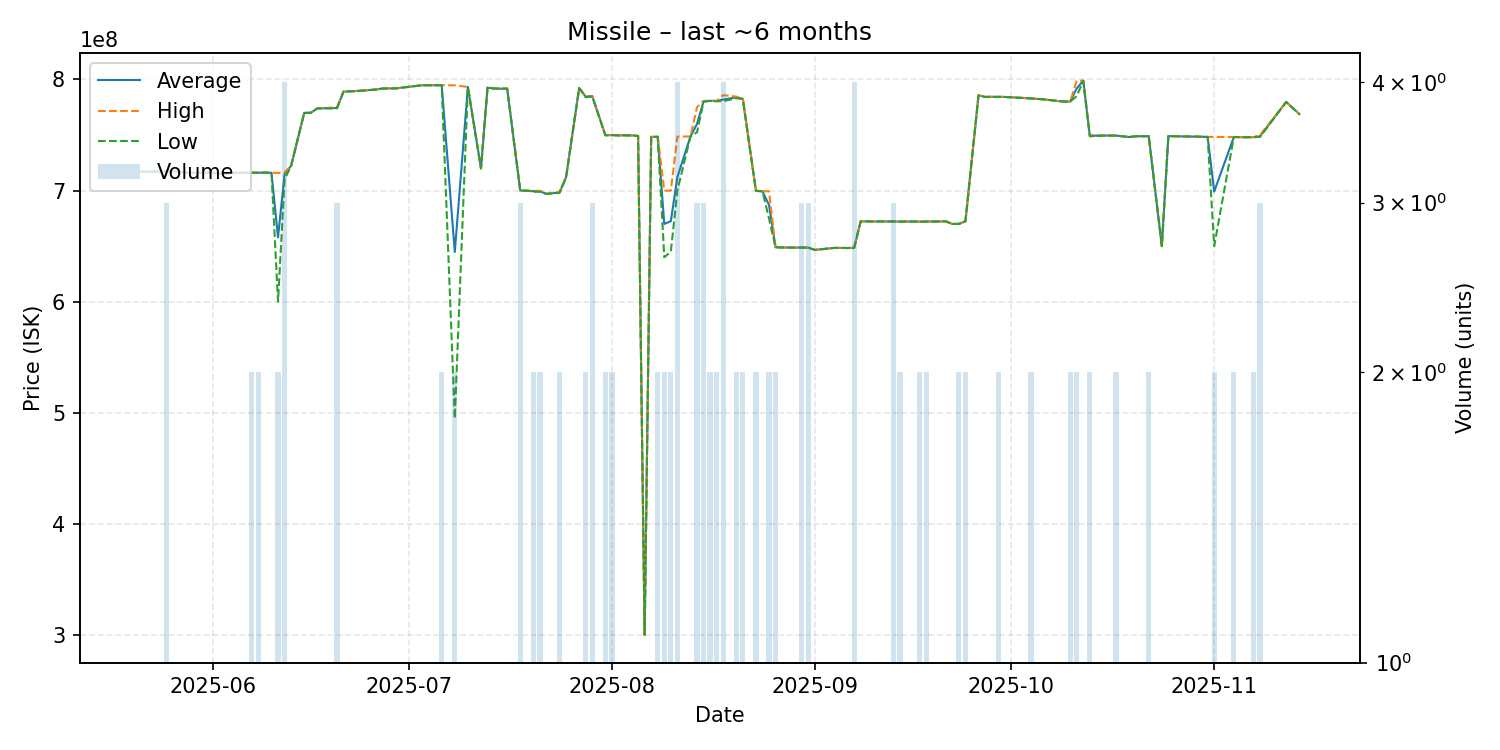

Values plotted in this chart, from the file beside it:
date, average, highest, lowest, order_count, volume
2025-05-21, 716900000, 716900000, 716900000, 1, 1
2025-05-22, 717000000, 717000000, 717000000, 1, 1
2025-05-23, 717100000, 717100000, 717100000, 1, 1
2025-05-25, 717200000, 717250000, 717150000, 3, 3
2025-05-26, 717500000, 717500000, 717500000, 1, 1
2025-05-28, 716000000, 716000000, 716000000, 1, 1
2025-05-29, 716000000, 716000000, 716000000, 1, 1
2025-05-30, 716100000, 716100000, 716100000, 1, 1
2025-06-01, 716000000, 716000000, 716000000, 1, 1
2025-06-03, 715000000, 715000000, 715000000, 1, 1
2025-06-04, 716000000, 716000000, 716000000, 1, 1
2025-06-06, 716000000, 716000000, 716000000, 1, 1
2025-06-07, 716100000, 716100000, 716100000, 2, 2
2025-06-08, 716050000, 716100000, 716000000, 2, 2
2025-06-09, 716200000, 716200000, 716200000, 1, 1
2025-06-10, 716000000, 716000000, 716000000, 1, 1
2025-06-11, 657950000, 715900000, 600000000, 2, 2
2025-06-12, 714675000, 716200000, 710000000, 4, 4
2025-06-13, 722300000, 722300000, 722300000, 1, 1
2025-06-15, 769900000, 769900000, 769900000, 1, 1
2025-06-16, 770000000, 770000000, 770000000, 1, 1
2025-06-17, 774000000, 774000000, 774000000, 1, 1
2025-06-20, 774300000, 774800000, 774050000, 3, 3
2025-06-21, 789000000, 789000000, 789000000, 1, 1
2025-06-24, 790000000, 790000000, 790000000, 1, 1
2025-06-26, 791000000, 791000000, 791000000, 1, 1
2025-06-27, 791900000, 791900000, 791900000, 1, 1
2025-06-29, 792000000, 792000000, 792000000, 1, 1
2025-07-03, 794800000, 794800000, 794800000, 1, 1
2025-07-06, 794850000, 794900000, 794800000, 2, 2
2025-07-08, 644750000, 794700000, 494800000, 2, 2
2025-07-10, 793300000, 793300000, 793300000, 1, 1
2025-07-12, 720000000, 720000000, 720000000, 1, 1
2025-07-13, 792600000, 792600000, 792600000, 1, 1
2025-07-14, 791900000, 791900000, 791900000, 1, 1
2025-07-15, 791700000, 791700000, 791700000, 1, 1
2025-07-16, 791800000, 791800000, 791800000, 1, 1
2025-07-18, 700000000, 700000000, 700000000, 1, 3
2025-07-19, 699900000, 699900000, 699900000, 1, 1
2025-07-20, 699400000, 699800000, 699000000, 2, 2
2025-07-21, 699400000, 699800000, 699000000, 2, 2
2025-07-22, 697000000, 697000000, 697000000, 1, 1
2025-07-24, 698400000, 698900000, 697900000, 2, 2
2025-07-25, 712000000, 712000000, 712000000, 1, 1
2025-07-27, 792300000, 792300000, 792300000, 1, 1
2025-07-28, 784450000, 784900000, 784000000, 2, 2
2025-07-29, 784900000, 784950000, 784850000, 3, 3
2025-07-31, 749850000, 749900000, 749800000, 2, 2
2025-08-01, 749950000, 750000000, 749900000, 2, 2
2025-08-02, 749700000, 749700000, 749700000, 1, 1
2025-08-04, 749700000, 749700000, 749700000, 1, 1
2025-08-05, 749200000, 749200000, 749200000, 1, 1
2025-08-06, 300100000, 300100000, 300100000, 1, 1
2025-08-07, 748300000, 748300000, 748300000, 1, 1
2025-08-08, 748500000, 748600000, 748400000, 2, 2
2025-08-09, 670000000, 700000000, 640000000, 2, 2
2025-08-10, 672450000, 699900000, 645000000, 2, 2
2025-08-11, 712150000, 748600000, 700000000, 4, 4
2025-08-13, 748700000, 748700000, 748700000, 1, 1
2025-08-14, 760000000, 775000000, 752500000, 3, 3
... 61 more rows
